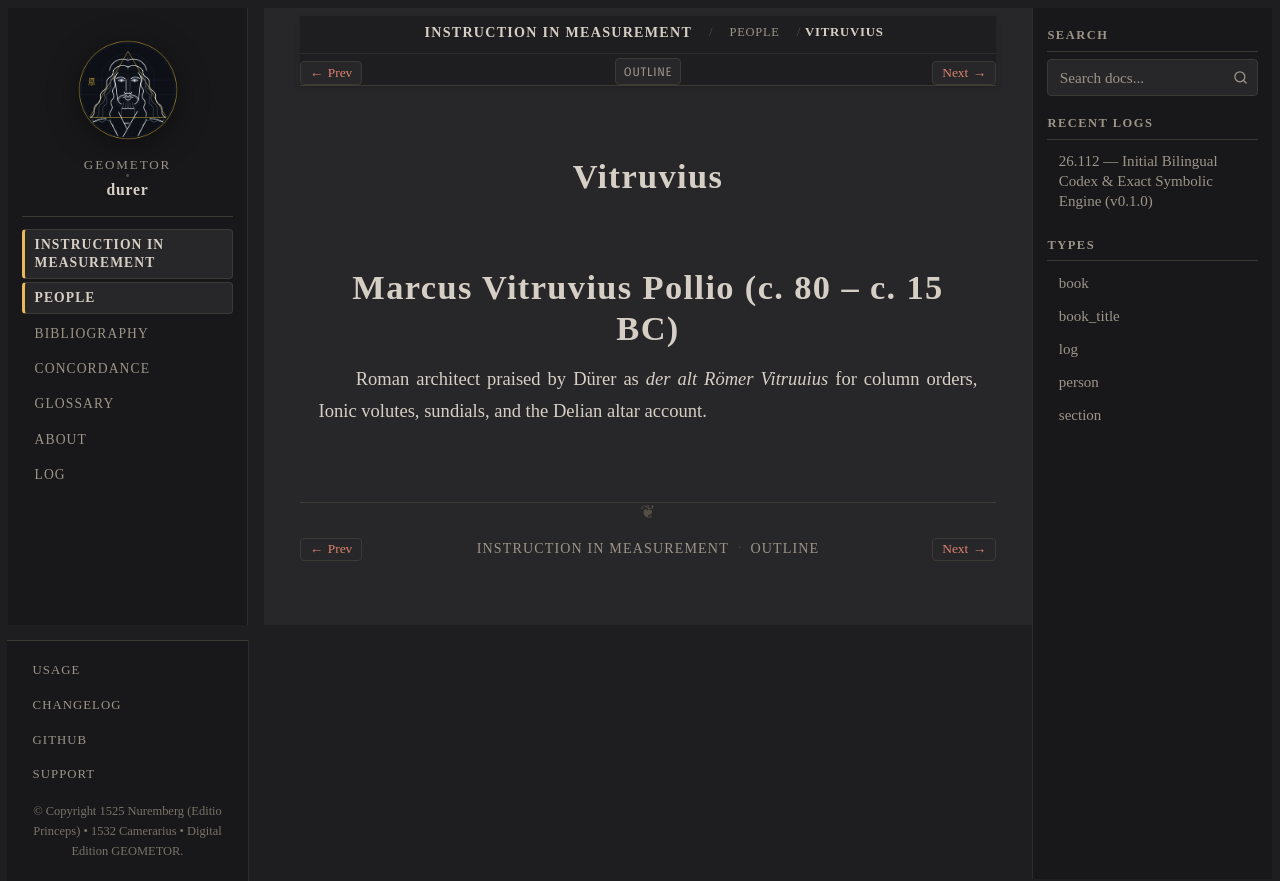

repository: geometor/durer · page: underweysung/people/vitruvius.html · generator: sphinx

:type: person
:layout: book
:lifespan: c. 80 – c. 15 BC
:excerpt: Marcus Vitruvius Pollio (c. 80 – c. 15 BC)

.. _person-vitruvius:

Vitruvius
=========

Marcus Vitruvius Pollio (c. 80 – c. 15 BC)
==========================================
Roman architect praised by Dürer as *der alt Römer Vitruuius* for column orders, Ionic volutes,
sundials, and the Delian altar account.
